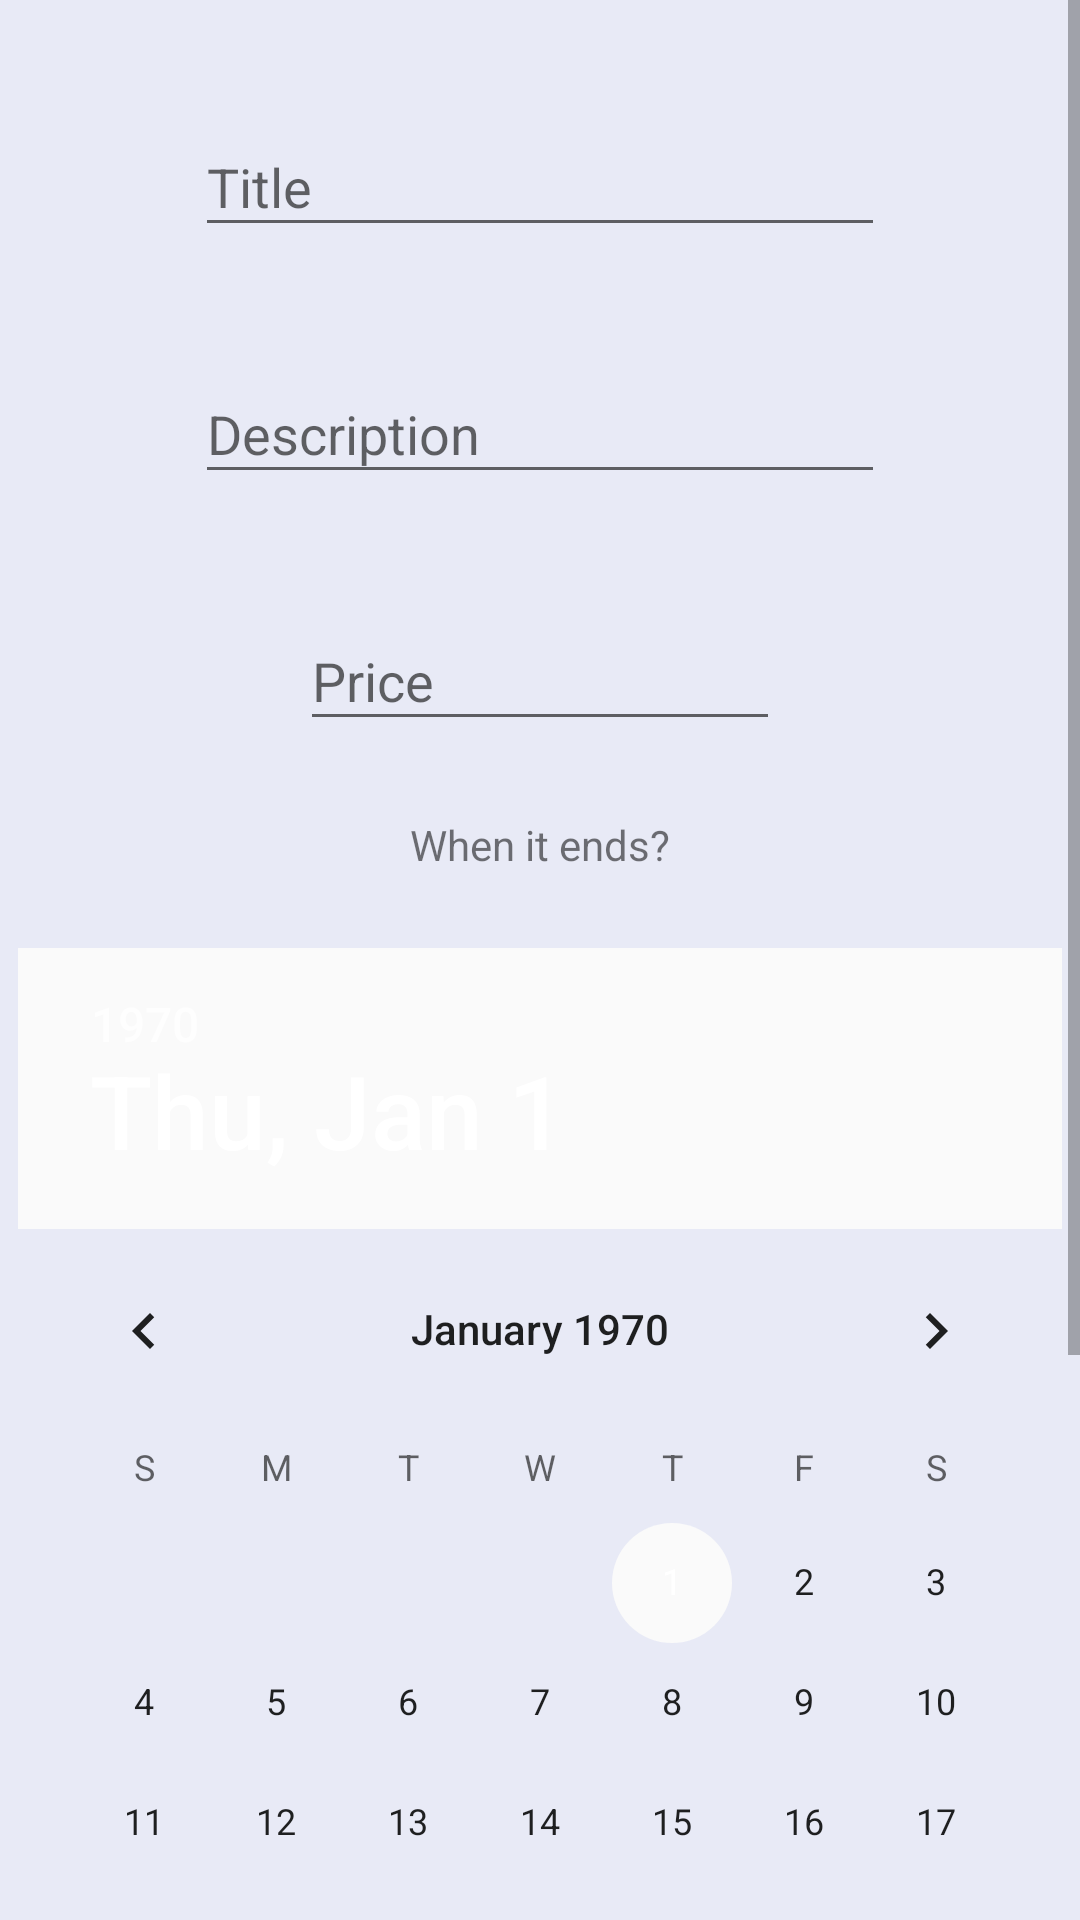

Produce the Android XML layout that renders to this screen, including the resource entries it uses.
<!-- AndroidManifest.xml: application theme AppTheme -->
<!-- res/layout/activity_add_room.xml -->
<?xml version="1.0" encoding="utf-8"?>
<android.support.design.widget.CoordinatorLayout xmlns:android="http://schemas.android.com/apk/res/android"
    xmlns:tools="http://schemas.android.com/tools"
    android:id="@+id/main_content"
    android:layout_width="match_parent"
    android:layout_height="match_parent"
    android:background="#e8eaf6"
    android:fitsSystemWindows="true"
    tools:context="ru.daniils.splitit.ui.activities.MainActivity">

    <ScrollView
        android:layout_width="match_parent"
        android:layout_height="match_parent">

        <RelativeLayout
            android:layout_width="match_parent"
            android:layout_height="match_parent">

            <android.support.design.widget.TextInputLayout
                android:id="@+id/title"
                android:layout_width="230dp"
                android:layout_height="wrap_content"
                android:layout_centerHorizontal="true"
                android:layout_marginTop="30dp">

                <EditText
                    android:id="@+id/title_field"
                    android:layout_width="match_parent"
                    android:layout_height="wrap_content"
                    android:layout_marginTop="55dp"
                    android:hint="Title"
                    android:textColor="#000">

                </EditText>
            </android.support.design.widget.TextInputLayout>

            <android.support.design.widget.TextInputLayout
                android:id="@+id/description"
                android:layout_width="230dp"
                android:layout_height="wrap_content"
                android:layout_below="@+id/title"
                android:layout_centerHorizontal="true"
                android:layout_marginTop="30dp">

                <EditText
                    android:id="@+id/description_field"
                    android:layout_width="match_parent"
                    android:layout_height="wrap_content"
                    android:layout_marginTop="55dp"
                    android:hint="Description"
                    android:textColor="#000">

                </EditText>
            </android.support.design.widget.TextInputLayout>

            <android.support.design.widget.TextInputLayout
                android:id="@+id/price"
                android:layout_width="160dp"
                android:layout_height="wrap_content"
                android:layout_below="@+id/description"
                android:layout_centerHorizontal="true"
                android:layout_marginTop="30dp">

                <EditText
                    android:id="@+id/price_field"
                    android:layout_width="match_parent"
                    android:layout_height="wrap_content"
                    android:layout_marginTop="55dp"
                    android:hint="Price"
                    android:textColor="#000">

                </EditText>
            </android.support.design.widget.TextInputLayout>

            <TextView
                android:id="@+id/txt"
                android:layout_width="wrap_content"
                android:layout_height="wrap_content"
                android:layout_below="@+id/price"
                android:layout_centerHorizontal="true"
                android:layout_marginBottom="25dp"
                android:layout_marginTop="25dp"
                android:text="When it ends?" />

            <DatePicker
                android:id="@+id/term_field"
                android:layout_width="wrap_content"
                android:layout_height="wrap_content"
                android:layout_below="@+id/txt"
                android:layout_centerHorizontal="true" />

            <CheckBox
                android:id="@+id/is_public_field"
                android:layout_width="wrap_content"
                android:layout_height="match_parent"
                android:layout_below="@+id/term_field"
                android:layout_marginTop="55dp"
                android:textColor="#000"></CheckBox>

            <TextView
                android:layout_width="wrap_content"
                android:layout_height="wrap_content"
                android:layout_alignBaseline="@+id/is_public_field"
                android:layout_alignBottom="@+id/is_public_field"
                android:layout_centerHorizontal="true"
                android:layout_marginBottom="25dp"
                android:layout_marginTop="25dp"
                android:layout_toEndOf="@+id/is_public_field"
                android:text="Is public room" />

            <android.support.v7.widget.AppCompatButton
                android:id="@+id/b_add"
                style="@style/Base.Widget.AppCompat.Button.Borderless.Colored"
                android:layout_width="wrap_content"
                android:layout_height="wrap_content"
                android:layout_below="@+id/is_public_field"
                android:layout_centerHorizontal="true"
                android:layout_marginBottom="20dp"
                android:text="Add"
                android:textColor="#2196f3"
                android:textSize="24dp" />
        </RelativeLayout>
    </ScrollView>
</android.support.design.widget.CoordinatorLayout>
<!-- resources referenced by this layout -->
<resources>
  <style name="AppTheme" parent="Theme.AppCompat.Light.NoActionBar">
          <item name="colorPrimary">@color/colorPrimary</item>
          <item name="colorPrimaryDark">@color/colorPrimaryDark</item>
          <item name="colorAccent">@color/colorAccent</item>
          <item name="android:windowTranslucentStatus" tools:targetApi="kitkat">true</item>
      </style>
  <color name="colorPrimary">#00fafafa</color>
  <color name="colorPrimaryDark">#303F9F</color>
  <color name="colorAccent">#fafafa</color>
</resources>
